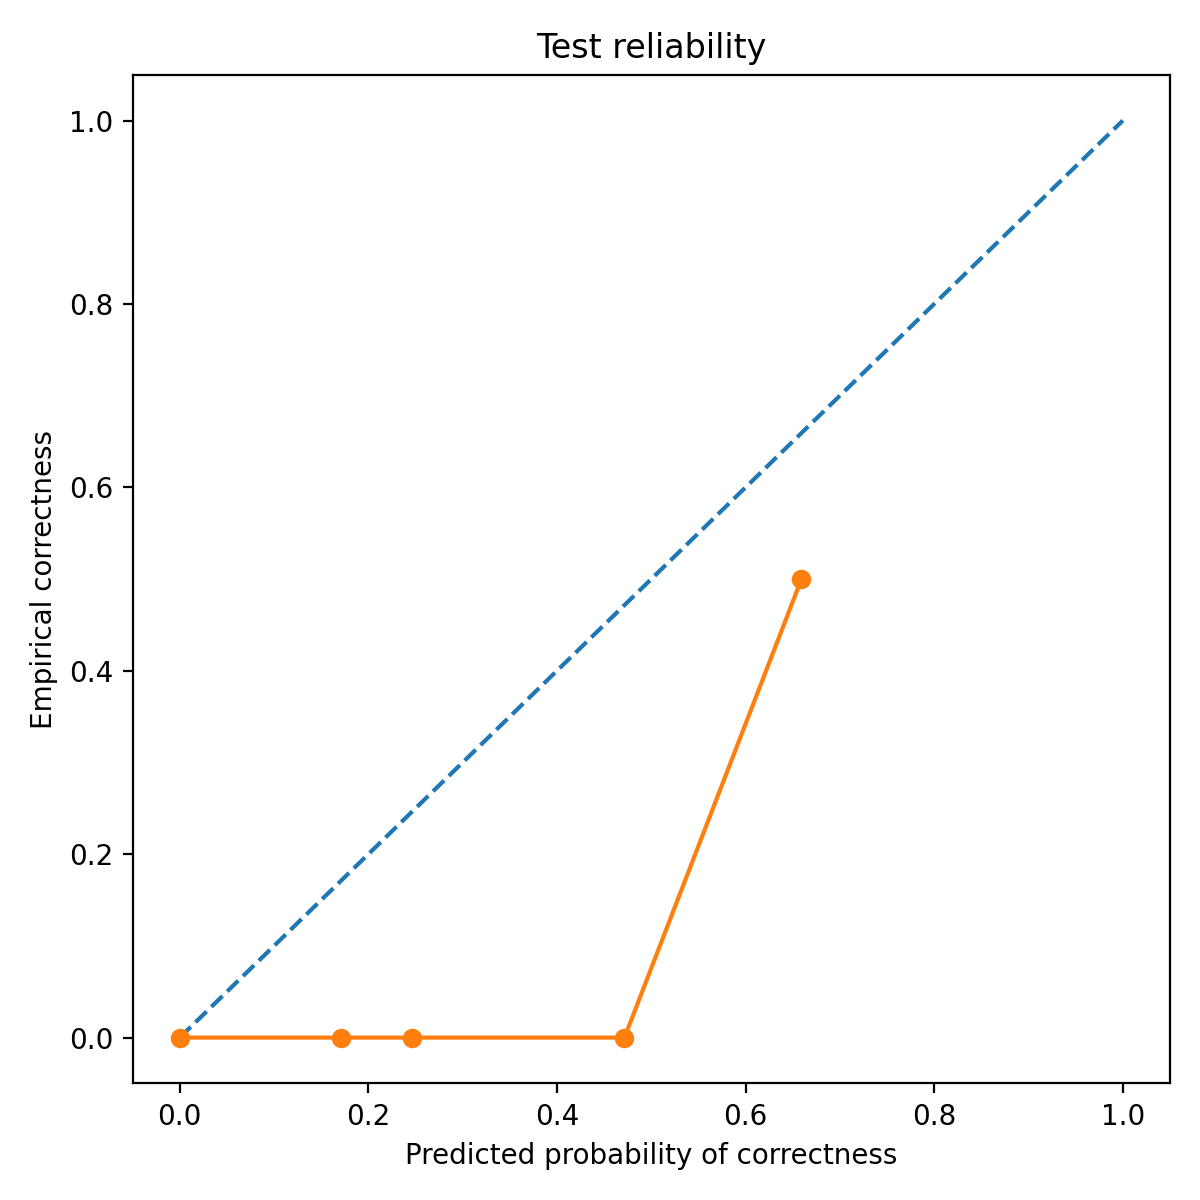

The file beside this chart, header and first rows:
bin_left, bin_right, count, mean_pred_correct, empirical_correct, empirical_wrong
0.0, 0.1, 486, 0.0003861, 0.0, 1.0
0.1, 0.2, 8, 0.1706, 0.0, 1.0
0.2, 0.3, 1, 0.2468, 0.0, 1.0
0.4, 0.5, 1, 0.4716, 0.0, 1.0
0.6, 0.7, 4, 0.6593, 0.5, 0.5
